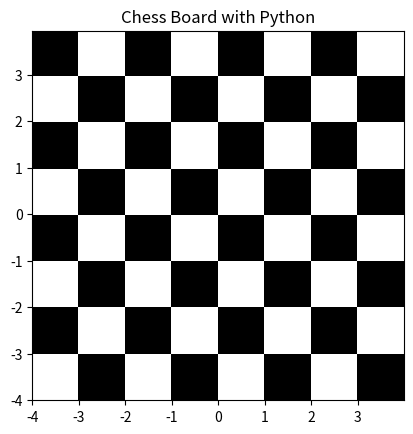

Here is the Python script that generated this plot:

import matplotlib.pyplot as plt
import numpy as np


dx,dy = 0.015, 0.05
x= np.arange(-4.0,4.0,dx)
y= np.arange(-4.0,4.0,dy)
X, Y = np.meshgrid(x,y)
extent = np.min(x),np.max(x),np.min(y),np.max(y)
z1 = np.add.outer(range(8), range(8)) % 2
plt.imshow(z1,cmap="binary_r",interpolation= "nearest",extent=extent,alpha=1)
def chees(x,y):
    return(1+x/2+x ** 5+y ** 6) * (np.exp(-(x ** + y ** 2)))
z2 = chees(X,Y)
plt.imshow(z2,alpha=0,interpolation= "bilinear",extent=extent)
plt.title("Chess Board with Python")
plt.show()